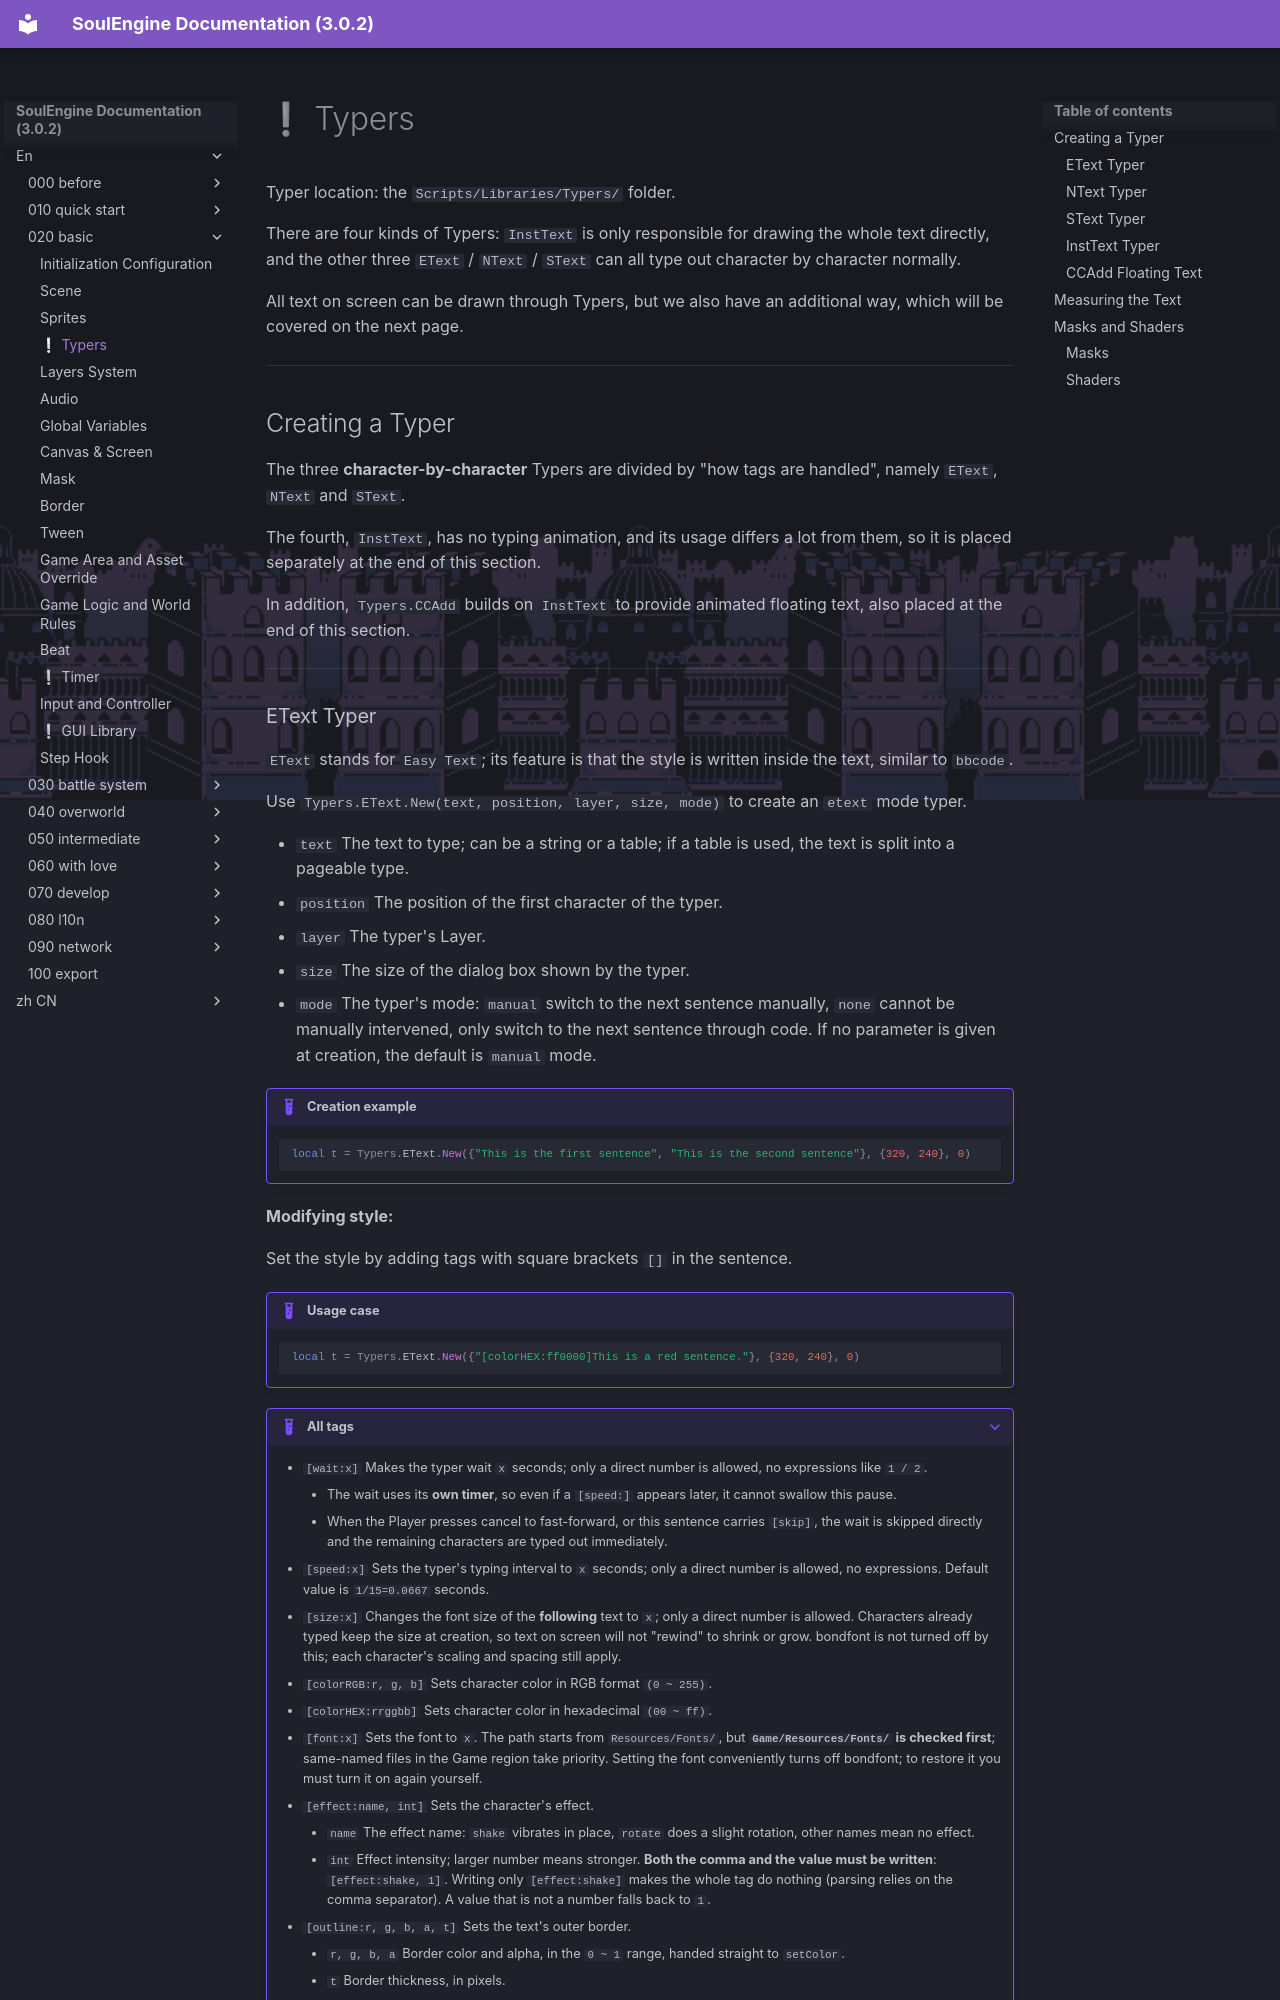

repository: AnskiyyRenew/SoulEngine-Documentation · page: en/020_basic/030_typers/index.html · generator: mkdocs

---
title: ❕ Typers
---

Typer location: the `Scripts/Libraries/Typers/` folder.

There are four kinds of Typers: `InstText` is only responsible for drawing the whole text directly, and the other three `EText` / `NText` / `SText` can all type out character by character normally.

All text on screen can be drawn through Typers, but we also have an additional way, which will be covered on the next page.

---

## Creating a Typer

The three **character-by-character** Typers are divided by "how tags are handled", namely `EText`, `NText` and `SText`.

The fourth, `InstText`, has no typing animation, and its usage differs a lot from them, so it is placed separately at the end of this section.

In addition, `Typers.CCAdd` builds on `InstText` to provide animated floating text, also placed at the end of this section.

---
